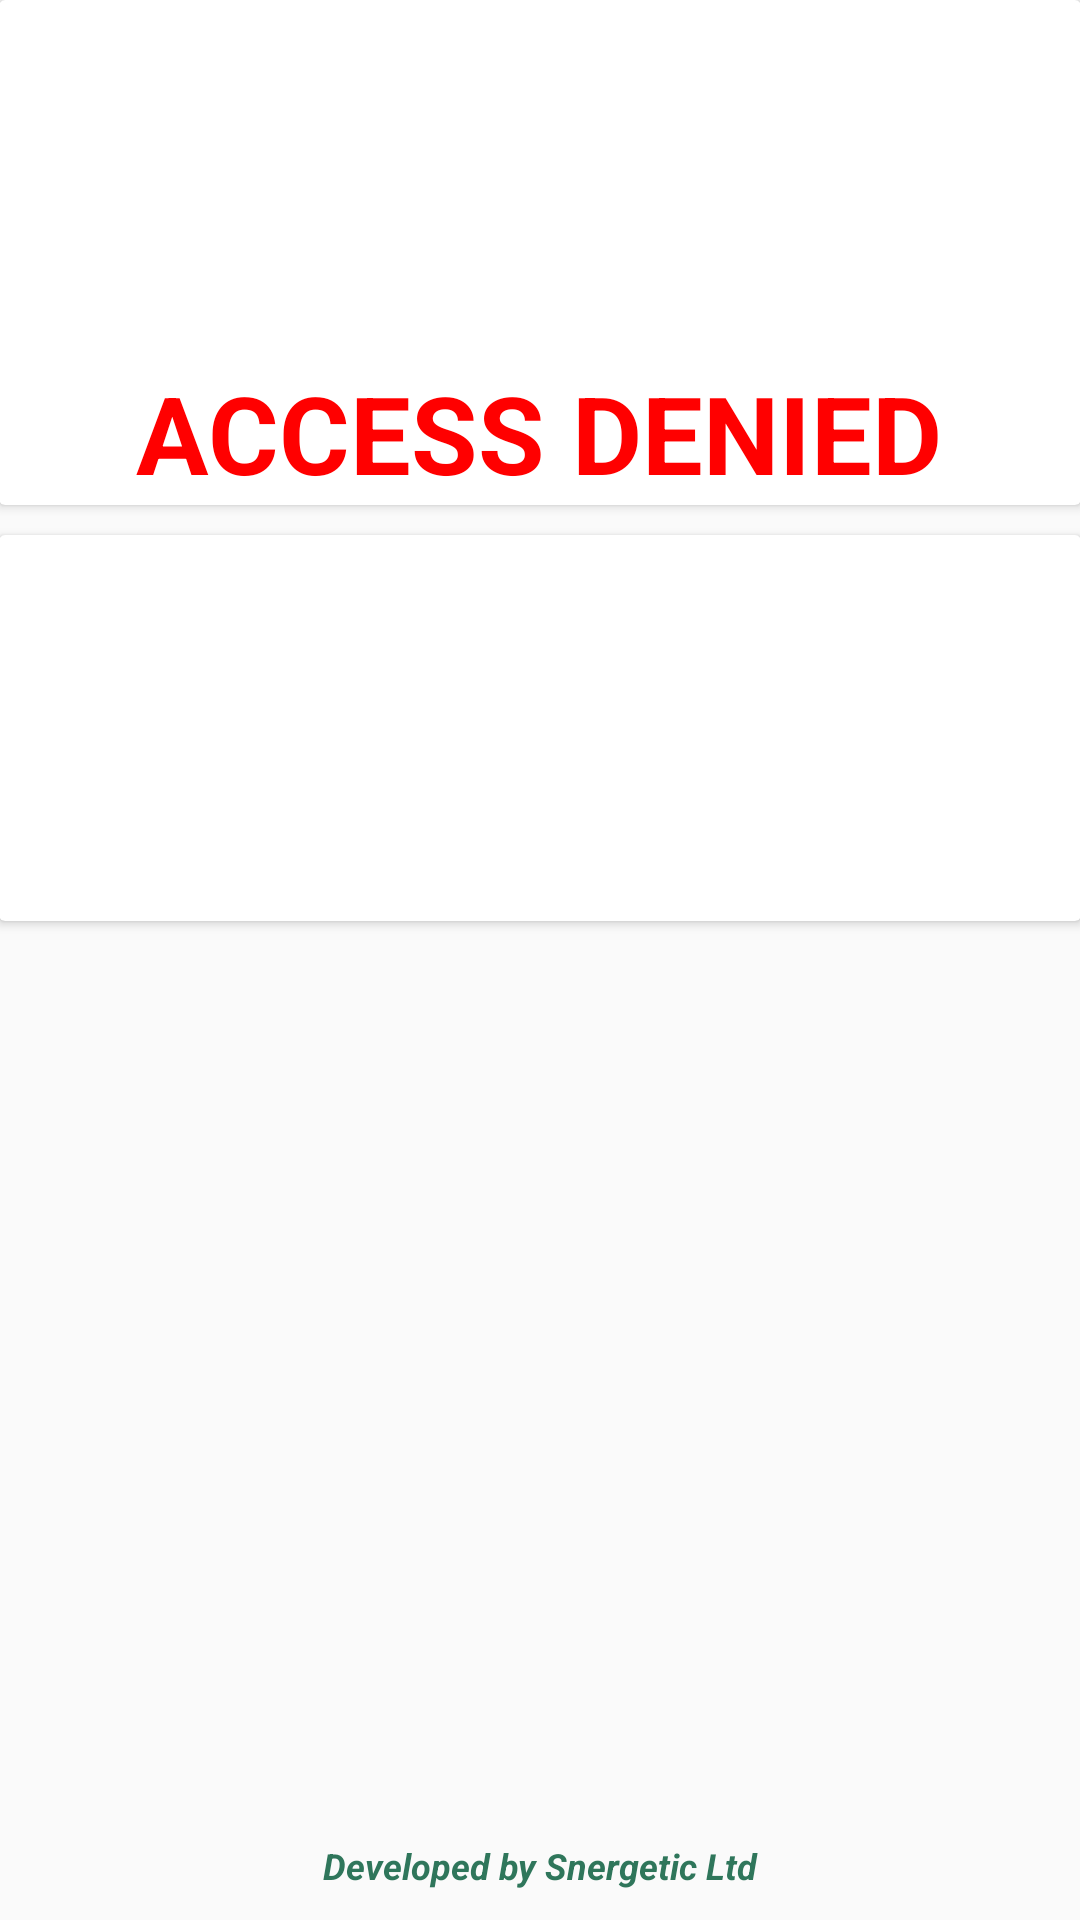

Reconstruct the res/layout file that produces this screen, plus the resources it refers to.
<!-- AndroidManifest.xml: application theme AppTheme -->
<!-- res/layout/content_access_denied.xml -->
<?xml version="1.0" encoding="utf-8"?>
<RelativeLayout xmlns:android="http://schemas.android.com/apk/res/android"
    xmlns:app="http://schemas.android.com/apk/res-auto"
    xmlns:tools="http://schemas.android.com/tools"
    android:id="@+id/content_access_denied"
    android:layout_width="match_parent"
    android:layout_height="match_parent"
    android:paddingBottom="@dimen/activity_vertical_margin"
    android:paddingLeft="@dimen/activity_horizontal_margin"
    android:paddingRight="@dimen/activity_horizontal_margin"
    android:paddingTop="@dimen/activity_vertical_margin"
    app:layout_behavior="@string/appbar_scrolling_view_behavior"
    tools:context="com.dismas.imaya.gatekeeper.AccessDeniedActivity"
    tools:showIn="@layout/activity_access_denied">

    <TextView
        android:layout_width="match_parent"
        android:layout_height="wrap_content"
        android:layout_marginBottom="10dp"
        android:textSize="12dp"
        android:textColor="@color/colorAccent"
        android:gravity="center_horizontal"
        android:layout_alignParentBottom="true"
        android:text="@string/developed" />

    <android.support.v7.widget.CardView
        android:id="@+id/card"
        android:layout_width="match_parent"
        android:layout_height="wrap_content"
        android:layout_alignParentTop="true"
        android:elevation="15dp"
        android:layout_centerHorizontal="true">

        <ImageView
            android:layout_width="match_parent"
            android:layout_height="match_parent"
            android:scaleType="fitXY"
            android:id="@+id/imageView5" />

        <TextView
            android:text="@string/access_denied"
            android:layout_width="wrap_content"
            android:textSize="36sp"
            android:textColor="@color/red"
            android:layout_gravity="center_horizontal"
            android:layout_marginTop="120dp"
            android:layout_height="wrap_content"
            android:id="@+id/textView4" />

    </android.support.v7.widget.CardView>
    <android.support.v7.widget.CardView
        android:layout_width="match_parent"
        android:layout_height="wrap_content"
        android:layout_marginTop="10dp"
        android:elevation="15dp"
        android:layout_below="@+id/card"
        android:layout_centerHorizontal="true">
        <RelativeLayout
            android:id="@+id/content"
            android:layout_width="wrap_content"
            android:layout_height="wrap_content">

            <TextView
                android:id="@+id/name"
                android:layout_width="match_parent"
                android:layout_height="wrap_content"
                android:layout_marginLeft="10dp"
                android:maxLines="1"
                android:padding="3dp"
                android:textSize="17sp"
                android:textStyle="bold" />
            <TextView
                android:id="@+id/card_serial"
                android:layout_width="wrap_content"
                android:layout_height="wrap_content"
                android:layout_below="@id/name"
                android:layout_toRightOf="@id/designation"
                android:layout_marginLeft="30dp"
                android:ellipsize="end"
                android:maxLines="2"
                android:padding="3dp"
                android:visibility="visible" />

            <TextView
                android:id="@+id/designation"
                android:layout_width="wrap_content"
                android:layout_height="wrap_content"
                android:layout_below="@id/name"
                android:layout_marginLeft="10dp"
                android:ellipsize="end"
                android:maxLines="2"
                android:padding="3dp"
                android:visibility="visible" />

            <TextView
                android:id="@+id/department"
                android:layout_width="wrap_content"
                android:layout_height="wrap_content"
                android:layout_below="@id/designation"
                android:layout_marginLeft="10dp"
                android:ellipsize="end"
                android:maxLines="2"
                android:padding="3dp"
                android:visibility="visible" />

            <TextView
                android:id="@+id/allowed_areas"
                android:layout_width="wrap_content"
                android:layout_height="wrap_content"
                android:layout_below="@id/designation"
                android:layout_toRightOf="@+id/department"
                android:layout_marginLeft="30dp"
                android:ellipsize="end"
                android:maxLines="2"
                android:padding="3dp"
                android:visibility="visible" />

            
            
            
            
            
            
            
            
            
            

            <TextView
                android:id="@+id/dob"
                android:layout_width="match_parent"
                android:layout_height="wrap_content"
                android:layout_below="@id/department"
                android:layout_marginLeft="10dp"
                android:ellipsize="end"
                android:maxLines="2"
                android:padding="3dp"
                android:visibility="visible" />

            <TextView
                android:id="@+id/height"
                android:layout_width="wrap_content"
                android:layout_height="wrap_content"
                android:layout_below="@id/dob"
                android:layout_marginLeft="10dp"
                android:ellipsize="end"
                android:maxLines="2"
                android:padding="3dp"
                android:visibility="visible" />

            <TextView
                android:id="@+id/weight"
                android:layout_width="wrap_content"
                android:layout_height="wrap_content"
                android:layout_below="@id/dob"
                android:layout_toRightOf="@+id/height"
                android:layout_marginLeft="30dp"
                android:ellipsize="end"
                android:maxLines="2"
                android:padding="3dp"
                android:visibility="visible" />

        </RelativeLayout>

    </android.support.v7.widget.CardView>

</RelativeLayout>
<!-- res/layout/activity_access_denied.xml (included above) -->
<?xml version="1.0" encoding="utf-8"?>
<android.support.design.widget.CoordinatorLayout xmlns:android="http://schemas.android.com/apk/res/android"
    xmlns:app="http://schemas.android.com/apk/res-auto"
    xmlns:tools="http://schemas.android.com/tools"
    android:layout_width="match_parent"
    android:layout_height="match_parent"
    android:fitsSystemWindows="true"
    tools:context="com.dismas.imaya.gatekeeper.AccessDeniedActivity">

    
        
        
        

        
            
            
            
            
            

    

    <include layout="@layout/content_access_denied" />

</android.support.design.widget.CoordinatorLayout>
<!-- resources referenced by this layout -->
<resources>
  <color name="colorAccent">#2f765b</color>
  <color name="red">#ff0000</color>
  <string name="access_denied"><b>ACCESS DENIED</b></string>
  <string name="developed"><b><i>Developed by Snergetic Ltd</i></b></string>
  <style name="AppTheme.AppBarOverlay" parent="ThemeOverlay.AppCompat.Dark.ActionBar" />
  <style name="AppTheme.PopupOverlay" parent="ThemeOverlay.AppCompat.Light" />
  <style name="AppTheme" parent="Theme.AppCompat.Light.DarkActionBar">
          
          <item name="colorPrimary">@color/colorPrimary</item>
          <item name="colorPrimaryDark">@color/colorPrimaryDark</item>
          <item name="colorAccent">@color/colorAccent</item>
      </style>
  <color name="colorPrimary">#765B2F</color>
  <color name="colorPrimaryDark">#2f2412</color>
</resources>
